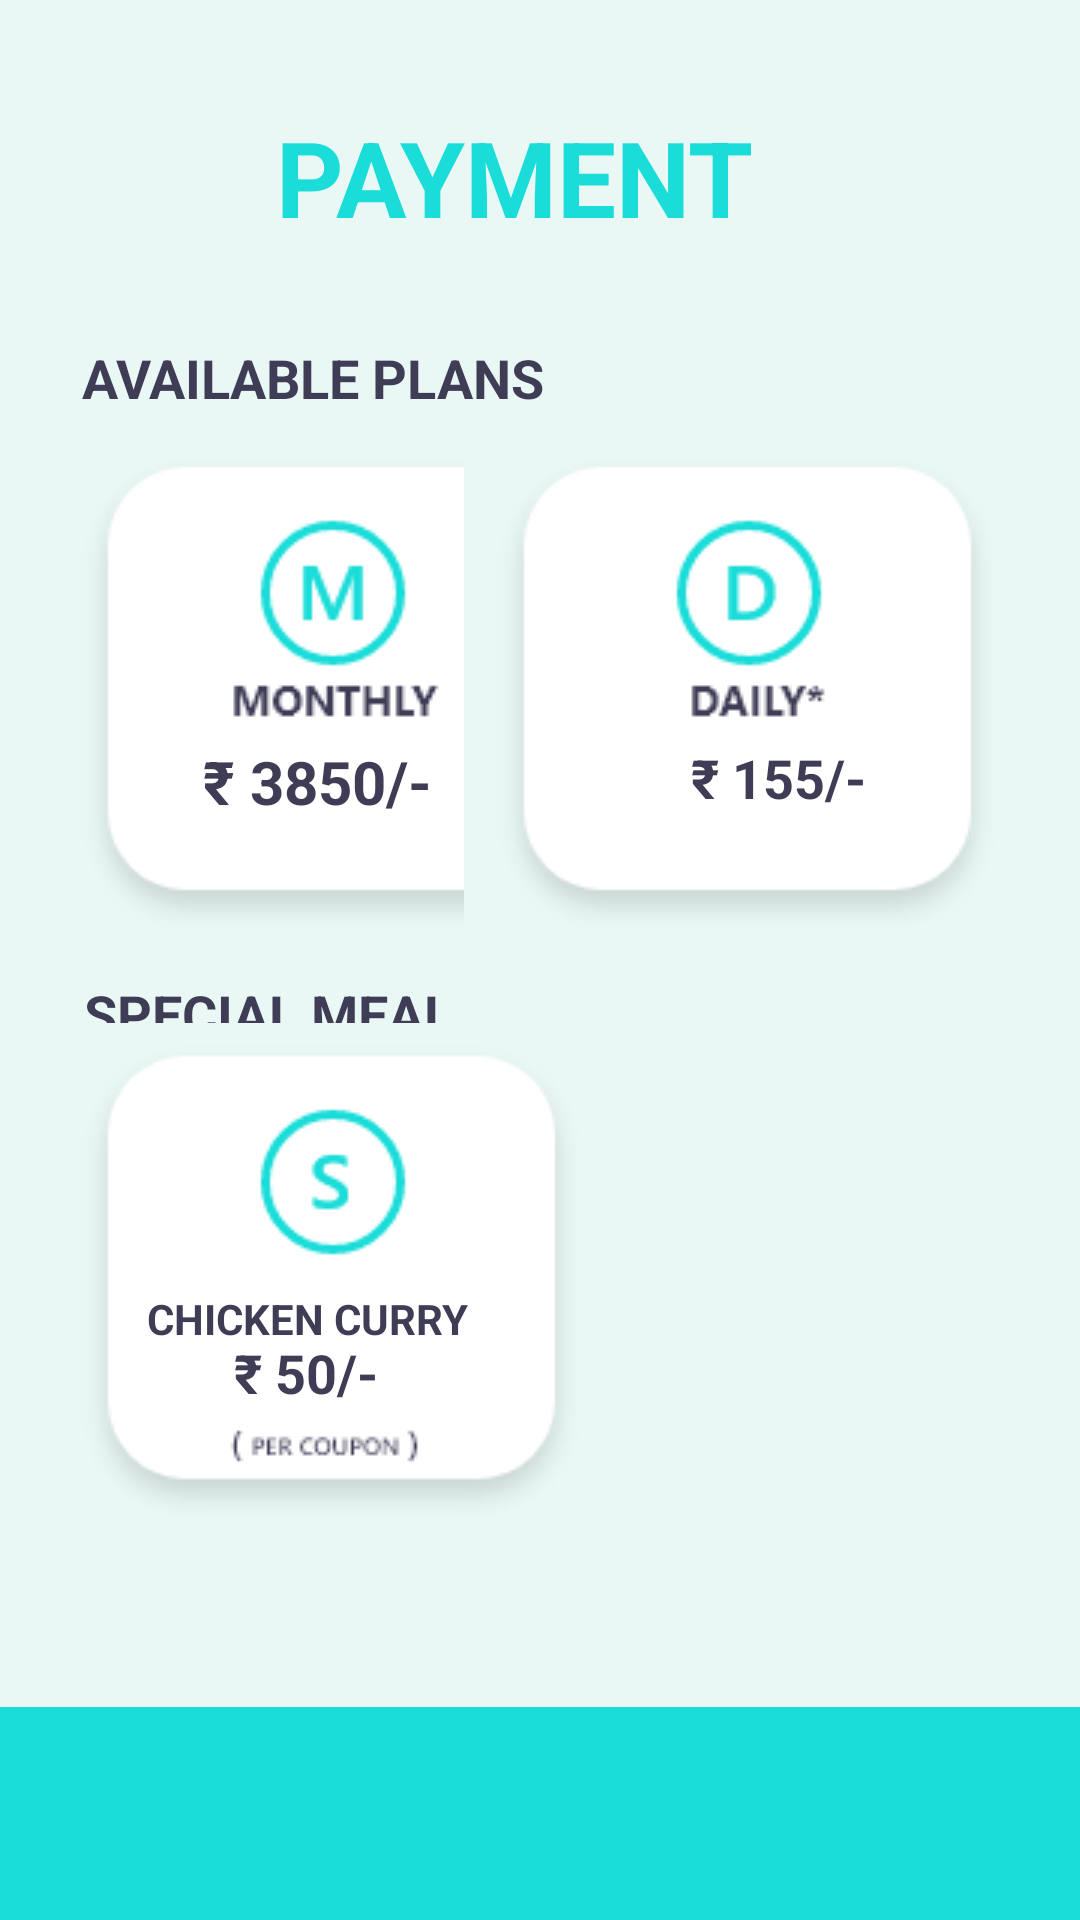

Android layout source for this screen:
<!-- AndroidManifest.xml: application theme Theme.MessQR -->
<!-- res/layout/activity_main5.xml -->
<?xml version="1.0" encoding="utf-8"?>
<androidx.constraintlayout.widget.ConstraintLayout xmlns:android="http://schemas.android.com/apk/res/android"
    xmlns:app="http://schemas.android.com/apk/res-auto"
    xmlns:tools="http://schemas.android.com/tools"
    android:layout_width="match_parent"
    android:layout_height="match_parent"
    tools:context=".MainActivity5">

    <TextView
        android:id="@+id/textView13"
        android:layout_width="409dp"
        android:layout_height="731dp"
        android:background="@color/dullCyan"
        app:layout_constraintBottom_toBottomOf="parent"
        app:layout_constraintEnd_toEndOf="parent"
        app:layout_constraintHorizontal_bias="1.0"
        app:layout_constraintStart_toStartOf="parent"
        app:layout_constraintTop_toTopOf="parent"
        app:layout_constraintVertical_bias="0.0" />

    <TextView
        android:id="@+id/textView14"
        android:layout_width="176dp"
        android:layout_height="44dp"

        android:background="@color/dullCyan"
        android:fontFamily="sans-serif"
        android:text="@string/payment"
        android:textColor="@color/Cyan"
        android:textSize="35sp"
        android:textStyle="bold"
        app:layout_constraintBottom_toBottomOf="parent"
        app:layout_constraintEnd_toEndOf="parent"
        app:layout_constraintStart_toStartOf="parent"
        app:layout_constraintTop_toTopOf="parent"
        app:layout_constraintVertical_bias="0.06"
        tools:ignore="TextContrastCheck" />

    <TextView
        android:id="@+id/textView15"
        android:layout_width="414dp"
        android:layout_height="71dp"

        android:background="@color/Cyan"
        app:layout_constraintBottom_toBottomOf="parent"
        app:layout_constraintEnd_toEndOf="parent"
        app:layout_constraintHorizontal_bias="0.0"
        app:layout_constraintStart_toStartOf="parent"
        app:layout_constraintTop_toTopOf="parent"
        app:layout_constraintVertical_bias="1.0" />

    <TextView
        android:id="@+id/textView16"
        android:layout_width="wrap_content"
        android:layout_height="wrap_content"
        android:layout_marginTop="44dp"

        android:background="@color/dullCyan"
        android:fontFamily="sans-serif"
        android:text="@string/available_plans"
        android:textColor="@color/darkblue"
        android:textSize="18sp"
        android:textStyle="bold"
        app:layout_constraintBottom_toBottomOf="parent"
        app:layout_constraintEnd_toEndOf="parent"
        app:layout_constraintHorizontal_bias="0.132"
        app:layout_constraintStart_toStartOf="parent"
        app:layout_constraintTop_toTopOf="parent"
        app:layout_constraintVertical_bias="0.122"
        tools:ignore="TextContrastCheck" />

    <TextView
        android:id="@+id/textView17"
        android:layout_width="wrap_content"
        android:layout_height="wrap_content"
        android:layout_marginTop="44dp"

        android:background="@color/dullCyan"
        android:fontFamily="sans-serif"
        android:text="@string/special_meal_caps"
        android:textColor="@color/darkblue"
        android:textSize="18sp"
        android:textStyle="bold"
        app:layout_constraintBottom_toBottomOf="parent"
        app:layout_constraintEnd_toEndOf="parent"
        app:layout_constraintHorizontal_bias="0.118"
        app:layout_constraintStart_toStartOf="parent"
        app:layout_constraintTop_toTopOf="parent"
        app:layout_constraintVertical_bias="0.493"
        tools:ignore="TextContrastCheck" />

    <ImageButton
        android:id="@+id/imageButton"
        android:layout_width="wrap_content"
        android:layout_height="wrap_content"
        android:backgroundTint="@color/dullCyan"
        android:contentDescription="@string/todoo"
        app:layout_constraintBottom_toBottomOf="parent"
        app:layout_constraintEnd_toEndOf="parent"
        app:layout_constraintHorizontal_bias="0.074"
        app:layout_constraintStart_toStartOf="parent"
        app:layout_constraintTop_toTopOf="parent"
        app:layout_constraintVertical_bias="0.305"
        app:srcCompat="@drawable/group_39"
        tools:ignore="ImageContrastCheck"
        tools:targetApi="lollipop" />

    <ImageButton
        android:id="@+id/imageButton2"
        android:layout_width="wrap_content"
        android:layout_height="wrap_content"
        android:backgroundTint="@color/dullCyan"
        app:layout_constraintBottom_toBottomOf="parent"
        app:layout_constraintEnd_toEndOf="parent"
        app:layout_constraintHorizontal_bias="0.925"
        app:layout_constraintStart_toStartOf="parent"
        app:layout_constraintTop_toTopOf="parent"
        app:layout_constraintVertical_bias="0.305"
        app:srcCompat="@drawable/group_41"
        tools:ignore="ImageContrastCheck,SpeakableTextPresentCheck" />

    <ImageButton
        android:id="@+id/imageButton3"
        android:layout_width="wrap_content"
        android:layout_height="wrap_content"
        android:backgroundTint="@color/dullCyan"
        app:layout_constraintBottom_toBottomOf="parent"
        app:layout_constraintEnd_toEndOf="parent"
        app:layout_constraintHorizontal_bias="0.074"
        app:layout_constraintStart_toStartOf="parent"
        app:layout_constraintTop_toTopOf="parent"
        app:layout_constraintVertical_bias="0.736"
        app:srcCompat="@drawable/group_42"
        tools:ignore="ImageContrastCheck,SpeakableTextPresentCheck" />

    <TextView
        android:id="@+id/textView19"
        android:layout_width="wrap_content"
        android:layout_height="wrap_content"
        android:layout_marginTop="44dp"

        android:background="@color/white"
        android:fontFamily="sans-serif"
        android:text="₹ 3850/-"
        android:textColor="@color/darkblue"
        android:textSize="20sp"
        android:textStyle="bold"
        app:layout_constraintBottom_toBottomOf="parent"
        app:layout_constraintEnd_toEndOf="parent"
        app:layout_constraintHorizontal_bias="0.239"
        app:layout_constraintStart_toStartOf="parent"
        app:layout_constraintTop_toTopOf="parent"
        app:layout_constraintVertical_bias="0.357"
        tools:ignore="TextContrastCheck" />

    <TextView
        android:id="@+id/textView20"
        android:layout_width="wrap_content"
        android:layout_height="wrap_content"
        android:layout_marginTop="44dp"

        android:background="@color/white"
        android:fontFamily="sans-serif"
        android:text="₹ 155/-"
        android:textColor="@color/darkblue"
        android:textSize="18sp"
        android:textStyle="bold"
        app:layout_constraintBottom_toBottomOf="parent"
        app:layout_constraintEnd_toEndOf="parent"
        app:layout_constraintHorizontal_bias="0.764"
        app:layout_constraintStart_toStartOf="parent"
        app:layout_constraintTop_toTopOf="parent"
        app:layout_constraintVertical_bias="0.355"
        tools:ignore="TextContrastCheck" />

    <TextView
        android:id="@+id/textView21"
        android:layout_width="wrap_content"
        android:layout_height="wrap_content"
        android:layout_marginTop="44dp"

        android:background="@color/white"
        android:fontFamily="sans-serif"
        android:text="₹ 50/-"
        android:textColor="@color/darkblue"
        android:textSize="18sp"
        android:textStyle="bold"
        app:layout_constraintBottom_toBottomOf="parent"
        app:layout_constraintEnd_toEndOf="parent"
        app:layout_constraintHorizontal_bias="0.25"
        app:layout_constraintStart_toStartOf="parent"
        app:layout_constraintTop_toTopOf="parent"
        app:layout_constraintVertical_bias="0.702"
        tools:ignore="TextContrastCheck" />

    <TextView
        android:id="@+id/textView22"
        android:layout_width="wrap_content"
        android:layout_height="wrap_content"
        android:layout_marginTop="44dp"

        android:background="@color/white"
        android:fontFamily="sans-serif"
        android:text="CHICKEN CURRY"
        android:textColor="@color/darkblue"
        android:textSize="14sp"
        android:textStyle="bold"
        app:layout_constraintBottom_toBottomOf="parent"
        app:layout_constraintEnd_toEndOf="parent"
        app:layout_constraintHorizontal_bias="0.194"
        app:layout_constraintStart_toStartOf="parent"
        app:layout_constraintTop_toTopOf="parent"
        app:layout_constraintVertical_bias="0.669"
        tools:ignore="TextContrastCheck" />

</androidx.constraintlayout.widget.ConstraintLayout>
<!-- resources referenced by this layout -->
<resources>
  <color name="Cyan"> #1ADCD8</color>
  <color name="darkblue"> #3F3D56</color>
  <color name="dullCyan"> #E9F8F5</color>
  <color name="white">#FFFFFFFF</color>
  <!-- drawable group_39: png bitmap (drawable, 6424 bytes) -->
  <!-- drawable group_41: png bitmap (drawable, 6333 bytes) -->
  <!-- drawable group_42: png bitmap (drawable, 6623 bytes) -->
  <string name="available_plans">AVAILABLE PLANS</string>
  <string name="payment">PAYMENT</string>
  <string name="special_meal_caps">SPECIAL MEAL</string>
  <string name="todoo">TODO</string>
  <style name="Theme.MessQR" parent="Theme.MaterialComponents.DayNight.DarkActionBar">
          
          <item name="colorPrimary">@color/purple_500</item>
          <item name="colorPrimaryVariant">@color/purple_700</item>
          <item name="colorOnPrimary">@color/white</item>
          
          <item name="colorSecondary">@color/teal_200</item>
          <item name="colorSecondaryVariant">@color/teal_700</item>
          <item name="colorOnSecondary">@color/black</item>
          
          <item name="android:statusBarColor" tools:targetApi="l">?attr/colorPrimaryVariant</item>
          
      </style>
  <color name="purple_500">#FF6200EE</color>
  <color name="purple_700">#FF3700B3</color>
  <color name="teal_200">#FF03DAC5</color>
  <color name="teal_700">#FF018786</color>
  <color name="black">#FF000000</color>
</resources>
